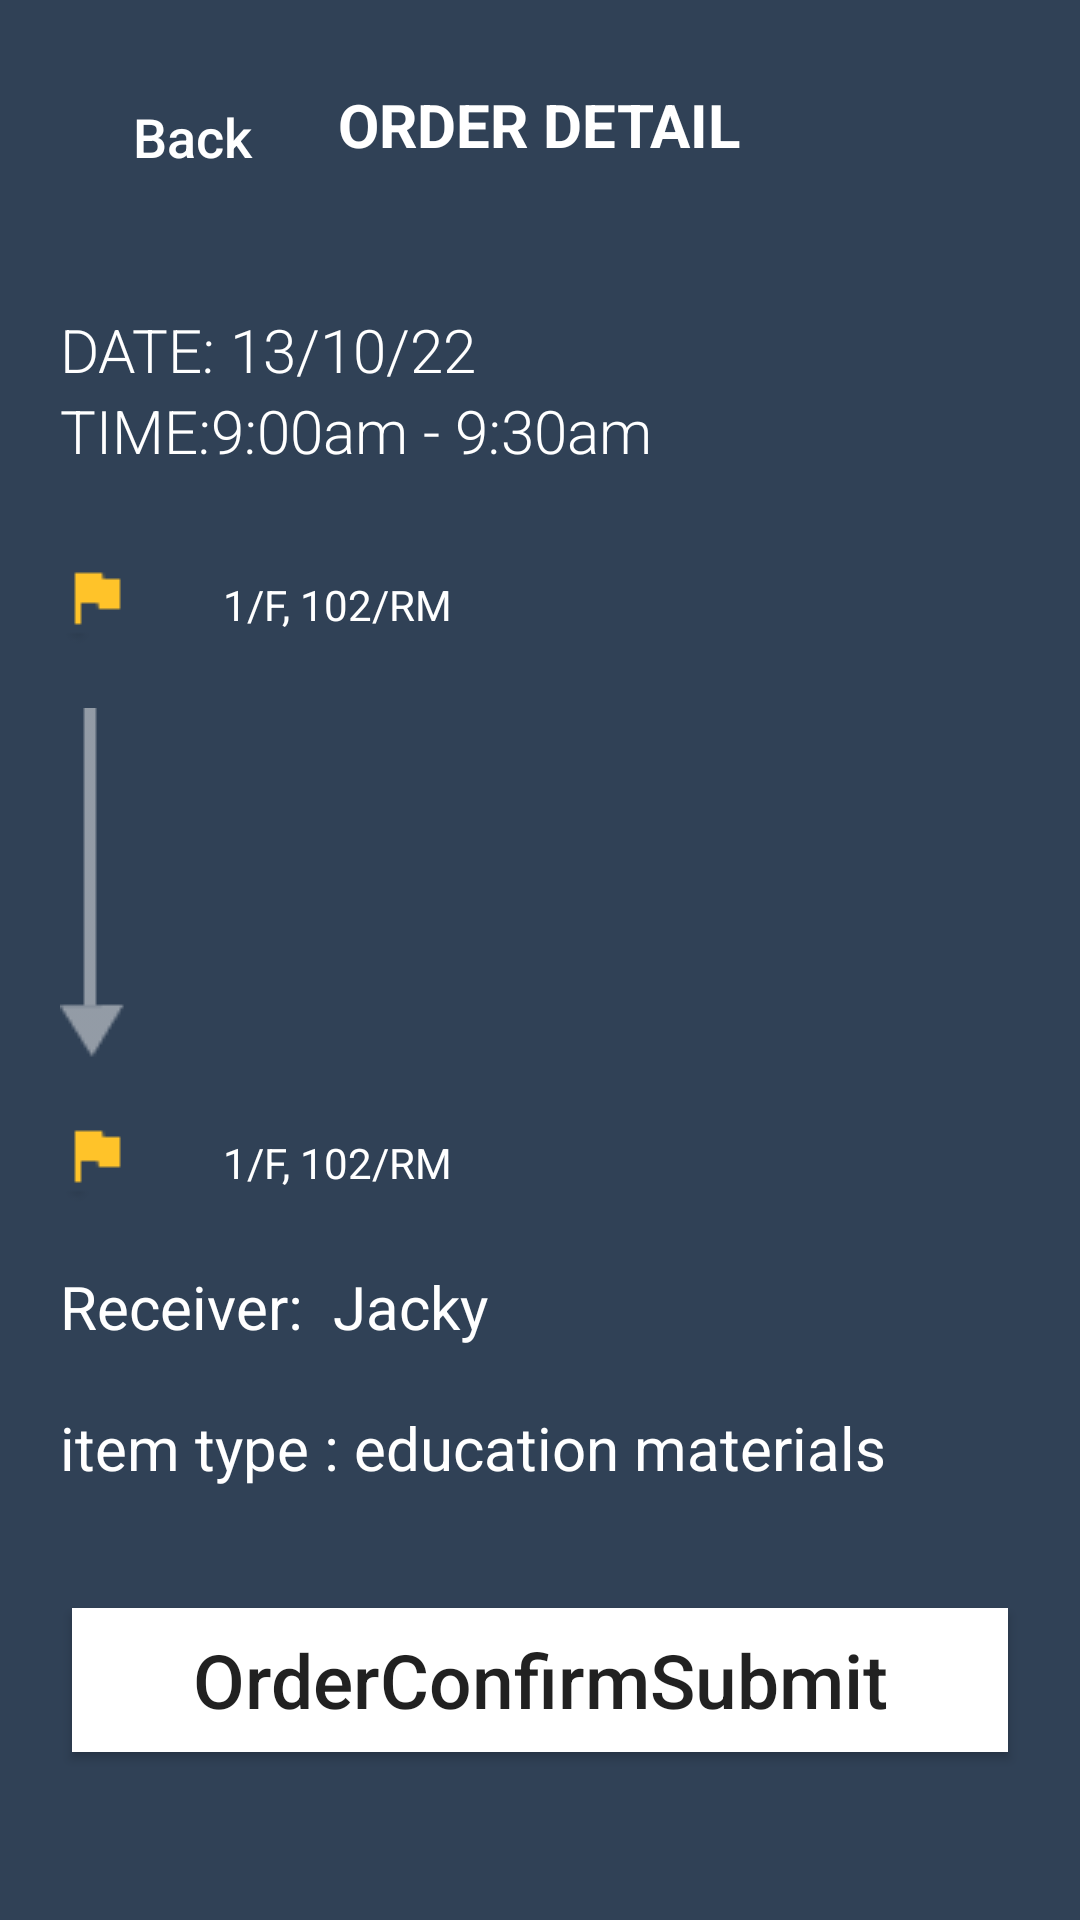

Produce the Android XML layout that renders to this screen, including the resource entries it uses.
<!-- AndroidManifest.xml: application theme Theme.FYP_robot_dog_AndroidX -->
<!-- res/layout/activity_new_order_confirm_item.xml -->
<?xml version="1.0" encoding="utf-8"?>
<LinearLayout xmlns:tools="http://schemas.android.com/tools"
    android:background="@color/backgroundColor"
    android:orientation="vertical"
    android:layout_width="match_parent"
    android:layout_height="match_parent"
    xmlns:android="http://schemas.android.com/apk/res/android">

    <RelativeLayout
        android:layout_width="match_parent"
        android:layout_height="wrap_content"
        android:layout_marginTop="20dp"
        android:layout_centerVertical="true">

        <TextView
            android:id="@+id/tvText"
            android:layout_width="wrap_content"
            android:layout_height="wrap_content"
            android:layout_centerInParent="true"
            android:layout_marginLeft="10dp"
            android:layout_marginRight="10dp"
            android:text="ORDER DETAIL"
            android:textSize="20dp"
            android:textStyle="bold"
            android:textColor="#FFFFFF"
            />

        <androidx.appcompat.widget.AppCompatButton
            android:layout_width="wrap_content"
            android:layout_height="35dp"
            android:layout_marginTop="8dp"
            android:onClick="back"
            android:layout_marginLeft="20dp"
            android:text="Back"
            android:textSize="18dp"
            android:background="@drawable/dark_button"
            android:textAllCaps="false"
            android:textColor="@color/white"
            />

    </RelativeLayout>

    <LinearLayout
        android:layout_width="match_parent"
        android:layout_height="match_parent"
        android:orientation="vertical"
        android:layout_marginLeft="20dp"
        android:layout_marginRight="20dp"
        android:layout_marginTop="40dp"
        >

        <TextView
            android:layout_width="match_parent"
            android:layout_height="wrap_content"
            android:text="DATE: 13/10/22"
            android:textSize="20dp"
            android:id="@+id/OrderConfirmDate"

            android:textColor="@color/white"
            android:fontFamily="sans-serif-light"
            />

        <TextView
            android:layout_width="match_parent"
            android:layout_height="wrap_content"
            android:text="TIME:9:00am - 9:30am"
            android:textSize="20dp"
            android:id="@+id/OrderConfirmTime"
            android:textColor="@color/white"
            android:fontFamily="sans-serif-light"
            />

        <LinearLayout
            android:layout_width="match_parent"
            android:layout_height="wrap_content"
            android:layout_marginTop="30dp"
            android:orientation="horizontal"
            >

            <ImageView
                android:layout_width="wrap_content"
                android:layout_height="wrap_content"
                android:src="@drawable/flag"
                android:id="@+id/startPoint"
                />

            <TextView
                android:layout_width="wrap_content"
                android:layout_height="wrap_content"
                android:layout_gravity="center"
                android:layout_marginLeft="30dp"
                android:gravity="center"
                android:text="1/F, 102/RM"
                android:id="@+id/OrderConfirmDeparture"
                android:textColor="@color/white"
                />

        </LinearLayout>

        <ImageView
            android:layout_width="wrap_content"
            android:layout_height="wrap_content"
            android:layout_marginTop="20dp"
            android:src="@drawable/down_arrow_style_two"
            />

        <LinearLayout
            android:layout_width="match_parent"
            android:layout_height="wrap_content"
            android:layout_marginTop="20dp"
            android:orientation="horizontal"
            >

            <ImageView
                android:layout_width="wrap_content"
                android:layout_height="wrap_content"
                android:src="@drawable/flag"
                />

            <TextView
                android:layout_width="wrap_content"
                android:layout_height="wrap_content"
                android:layout_gravity="center"
                android:layout_marginLeft="30dp"
                android:gravity="center"
                android:id="@+id/OrderConfirmDistinition"
                android:text="1/F, 102/RM"
                android:textColor="@color/white"
                />

        </LinearLayout>

        <TextView
            android:layout_width="wrap_content"
            android:layout_height="wrap_content"
            android:layout_marginTop="20dp"
            android:text="Receiver:  Jacky"
            android:id="@+id/OrderConfirmReceiver"
            android:textColor="@color/white"
            android:textSize="20dp"
            />

        <TextView
            android:layout_width="wrap_content"
            android:layout_height="wrap_content"
            android:layout_marginTop="20dp"
            android:id="@+id/OrderConfirmItemType"
            android:text="item type : education materials"
            android:textColor="@color/white"
            android:textSize="20dp"
            />

        <Button
            android:layout_width="wrap_content"
            android:layout_height="wrap_content"
            android:paddingLeft="40dp"
            android:paddingRight="40dp"
            android:layout_marginTop="40dp"
            android:gravity="center"
            android:layout_gravity="center"
            android:textAllCaps="false"
            android:text="OrderConfirmSubmit"
            android:id="@+id/OrderConfirmSubmit"
            android:onClick="OrderConfirmSubmit"
            android:textSize="25dp"
            android:background="@color/white"
            />

    </LinearLayout>

</LinearLayout>
<!-- resources referenced by this layout -->
<resources>
  <color name="backgroundColor">#304156</color>
  <color name="white">#FFFFFFFF</color>
  <!-- drawable down_arrow_style_two: png bitmap (drawable-v24, 447 bytes) -->
  <!-- drawable flag: png bitmap (drawable-v24, 291 bytes) -->
  <style name="Theme.FYP_robot_dog_AndroidX" parent="Theme.AppCompat.Light.DarkActionBar">
          
          <item name="colorPrimary">@color/purple_500</item>
          <item name="colorPrimaryDark">@color/purple_700</item>
          <item name="colorAccent">@color/teal_200</item>
          
      </style>
  <color name="purple_500">#FF6200EE</color>
  <color name="purple_700">#FF3700B3</color>
  <color name="teal_200">#FF03DAC5</color>
</resources>
